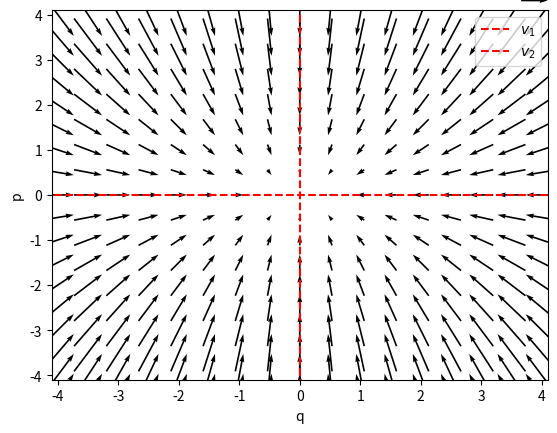
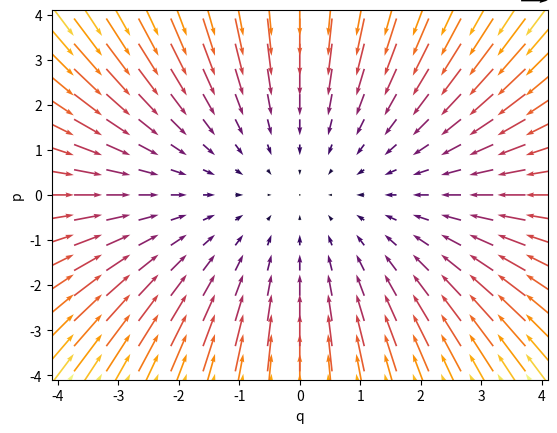

Write the Python code that produced these figures, in order.
# -*- coding: utf-8 -*-
"""
Created on Fri Oct 20 15:51:00 2023

@author: danie
"""
import sys
import matplotlib.pyplot as plt
import numpy as np
import numpy.linalg as lng
import pylab as py
from math import e
import scipy.optimize as so
import sympy as symp
import scipy.special as scipy
import scipy.constants as cte
from mpl_toolkits.mplot3d import Axes3D

from matplotlib import cm
from matplotlib.ticker import LinearLocator, FormatStrFormatter

from matplotlib.colors import Normalize



plt.figure()
X, Y = np.meshgrid(np.arange(-4.5,4.5, .5), np.arange(-4.5,4.5, .5))
U = -0.6*X
V = -0.8*Y

# No colores



fig1, ax1 = plt.subplots()

x = np.linspace(-5,5,10)
y = 10*[0]
ax1.plot(x,y,color="red",linestyle="--",label="$v_1$")
ax1.plot(y,x,color="red",linestyle="--",label="$v_2$")

Q =ax1.quiver(X, Y, U, V, units='xy',pivot="mid",scale=4)
qk = ax1.quiverkey(Q, 0.9, 0.9, 2, r'', labelpos='E',
                   coordinates='figure')

plt.legend()
plt.xlabel("q")
plt.ylabel("p")
plt.xlim(-4.1,4.1)
plt.ylim(-4.1,4.1)
plt.savefig("nodo-estable.pdf")


# Colores

plt.figure()

fig3, ax3 = plt.subplots()
M = np.hypot(U, V)

plt.xlabel("q")
plt.ylabel("p")
plt.xlim(-4.1,4.1)
plt.ylim(-4.1,4.1)

colormap = cm.inferno


Q = ax3.quiver(X, Y, U, V, M, cmap=colormap, units='xy', pivot="mid",scale=4)
qk = ax3.quiverkey(Q, 0.9, 0.9, 2, r'', labelpos='E',
                   coordinates='figure')


plt.savefig("color-nodo-estable.pdf")
